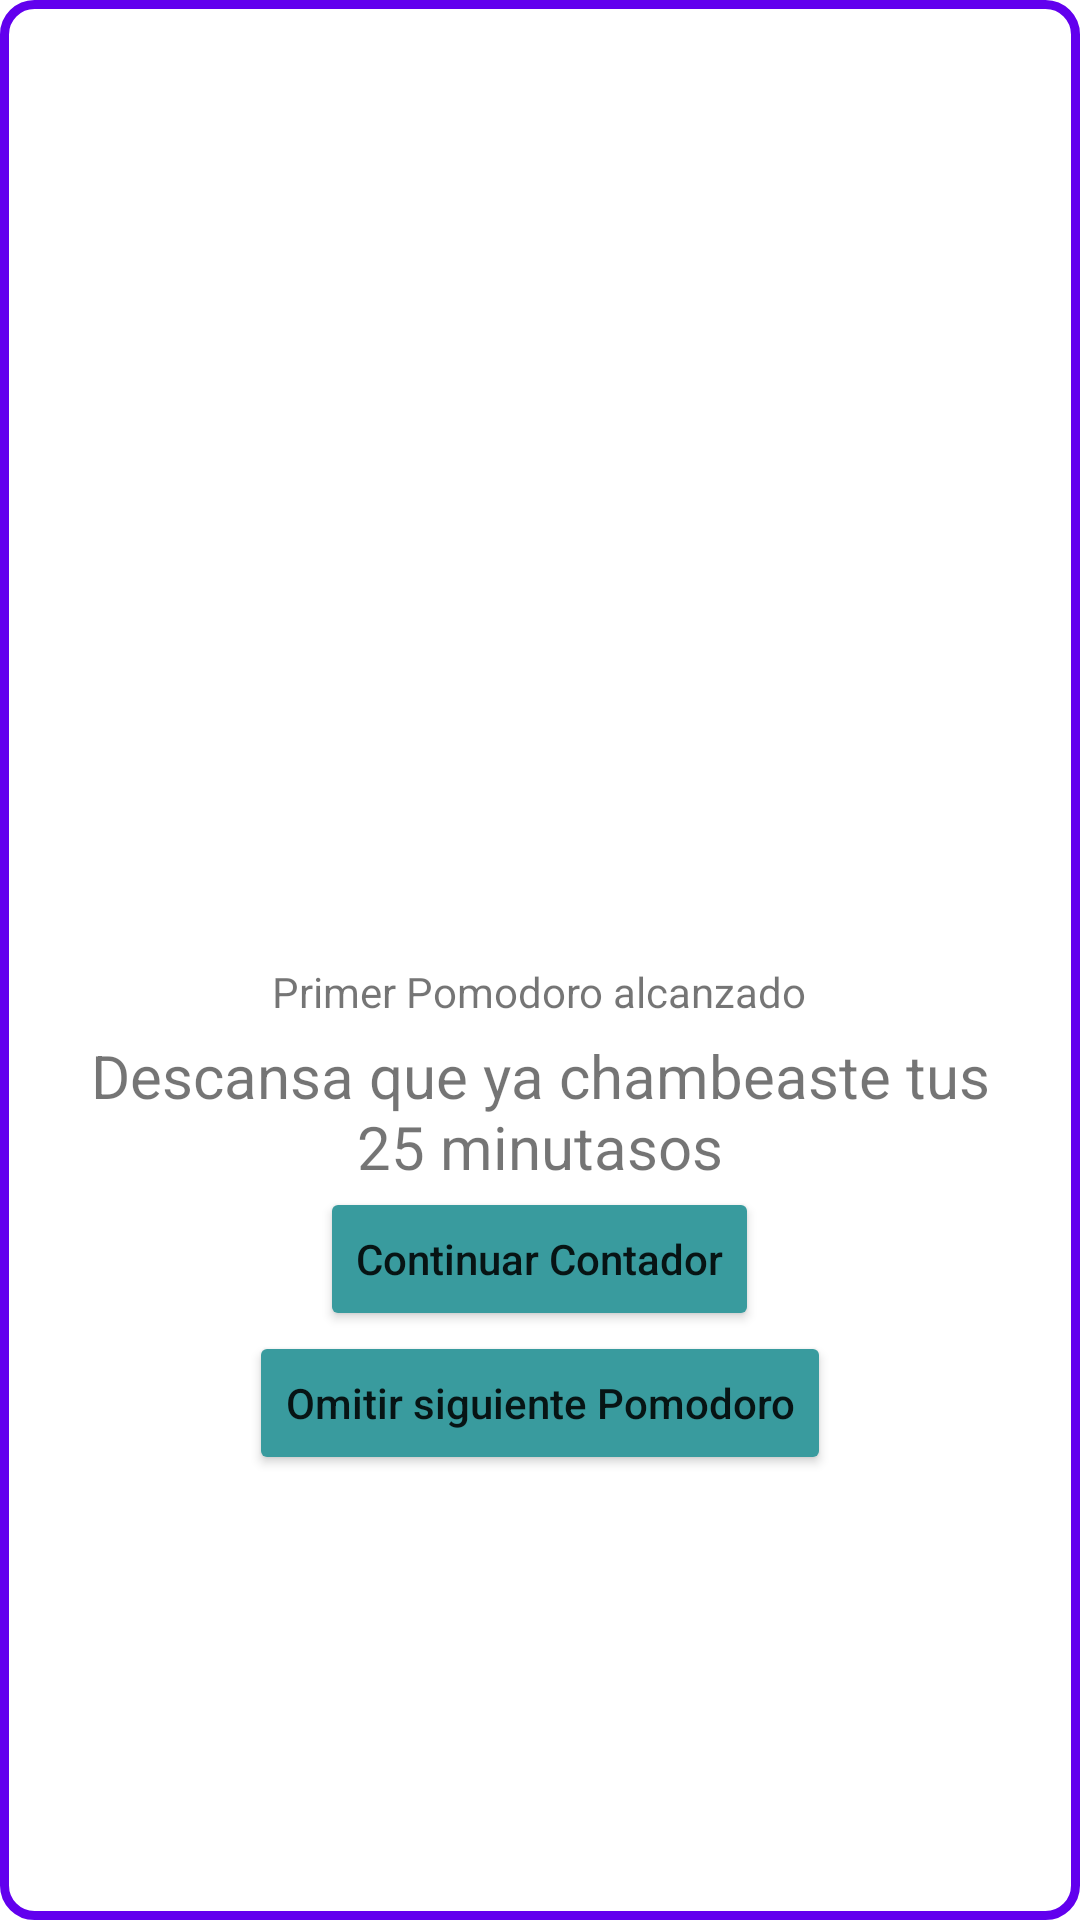

Produce the Android XML layout that renders to this screen, including the resource entries it uses.
<!-- AndroidManifest.xml: application theme Theme.SQLiteDemo -->
<!-- res/layout/popup.xml -->
<?xml version="1.0" encoding="utf-8"?>
<RelativeLayout
    xmlns:android="http://schemas.android.com/apk/res/android"
    android:layout_width="350dp"
    android:layout_height="350dp"
    android:layout_gravity="center"
    android:background="@drawable/circlebackground"
    android:gravity="center"    >

    <ImageView
        android:id="@+id/imgImage"
        android:layout_width="150dp"
        android:layout_height="150dp"
        android:layout_centerHorizontal="true"
        android:layout_marginTop="18dp"
        android:src="@drawable/ic_baseline_hotel_24" />

    <TextView
        android:id="@+id/pomodoroTv"
        android:layout_width="wrap_content"
        android:layout_height="wrap_content"
        android:layout_below="@id/imgImage"
        android:layout_centerHorizontal="true"
        android:layout_marginTop="5dp"
        android:text="Primer Pomodoro alcanzado" />

    <TextView
        android:id="@+id/descripcionTvPopup"
        android:layout_width="wrap_content"
        android:layout_height="wrap_content"
        android:layout_below="@id/pomodoroTv"
        android:layout_centerHorizontal="true"
        android:layout_marginLeft="22dp"
        android:layout_marginTop="5dp"
        android:layout_marginRight="22dp"
        android:gravity="center"
        android:text="Descansa que ya chambeaste tus 25 minutasos"
        android:textSize="20sp" />


    <Button
        android:id="@+id/btnContinuar"
        android:layout_width="wrap_content"
        android:layout_height="wrap_content"
        android:backgroundTint="#399B9E"
        android:layout_below="@id/descripcionTvPopup"
        android:layout_centerHorizontal="true"
        android:text="Continuar Contador"
        android:textAllCaps="false">

    </Button>

    <Button
        android:id="@+id/btnReiniciar"
        android:layout_width="wrap_content"
        android:layout_height="wrap_content"
        android:layout_below="@id/descripcionTvPopup"
        android:layout_centerHorizontal="true"
        android:backgroundTint="#399B9E"
        android:text="Reiniciar Tecnica"
        android:textAllCaps="false"
        android:visibility="invisible">

    </Button>

    <Button
        android:id="@+id/btnOmitirPomodoro"
        android:layout_width="wrap_content"
        android:layout_height="wrap_content"
        android:layout_below="@id/btnContinuar"
        android:layout_centerHorizontal="true"
        android:backgroundTint="#399B9E"
        android:gravity="center"
        android:text="Omitir siguiente Pomodoro"
        android:textAllCaps="false" />

    <Button
        android:id="@+id/btnCancelar"
        android:layout_width="wrap_content"
        android:layout_height="wrap_content"
        android:layout_below="@id/btnContinuar"
        android:layout_centerHorizontal="true"
        android:backgroundTint="#399B9E"
        android:gravity="center"
        android:text="Cancelar Tarea"
        android:visibility="invisible"
        android:textAllCaps="false" />

    

</RelativeLayout>
<!-- resources referenced by this layout -->
<resources>
  <!-- drawable circlebackground (drawable) -->
  <?xml version="1.0" encoding="utf-8"?>
  <shape xmlns:android="http://schemas.android.com/apk/res/android">
      <solid android:color="#ffffff"/>
      <stroke android:width="3dp" android:color="@color/design_default_color_primary"/>
      <corners android:radius="10dp"/>
  
  
  </shape>
  <style name="Theme.SQLiteDemo" parent="Theme.MaterialComponents.DayNight.NoActionBar">
          
          <item name="colorPrimary">@color/purple_500</item>
          <item name="colorPrimaryVariant">@color/purple_700</item>
          <item name="colorOnPrimary">@color/white</item>
          
          <item name="colorSecondary">@color/teal_200</item>
          <item name="colorSecondaryVariant">@color/teal_700</item>
          <item name="colorOnSecondary">@color/black</item>
          
          <item name="android:statusBarColor" tools:targetApi="l">?attr/colorPrimaryVariant</item>
          
      </style>
  <color name="purple_500">#FF6200EE</color>
  <color name="purple_700">#FF3700B3</color>
  <color name="white">#FFFFFFFF</color>
  <color name="teal_200">#FF03DAC5</color>
  <color name="teal_700">#FF018786</color>
  <color name="black">#FF000000</color>
</resources>
